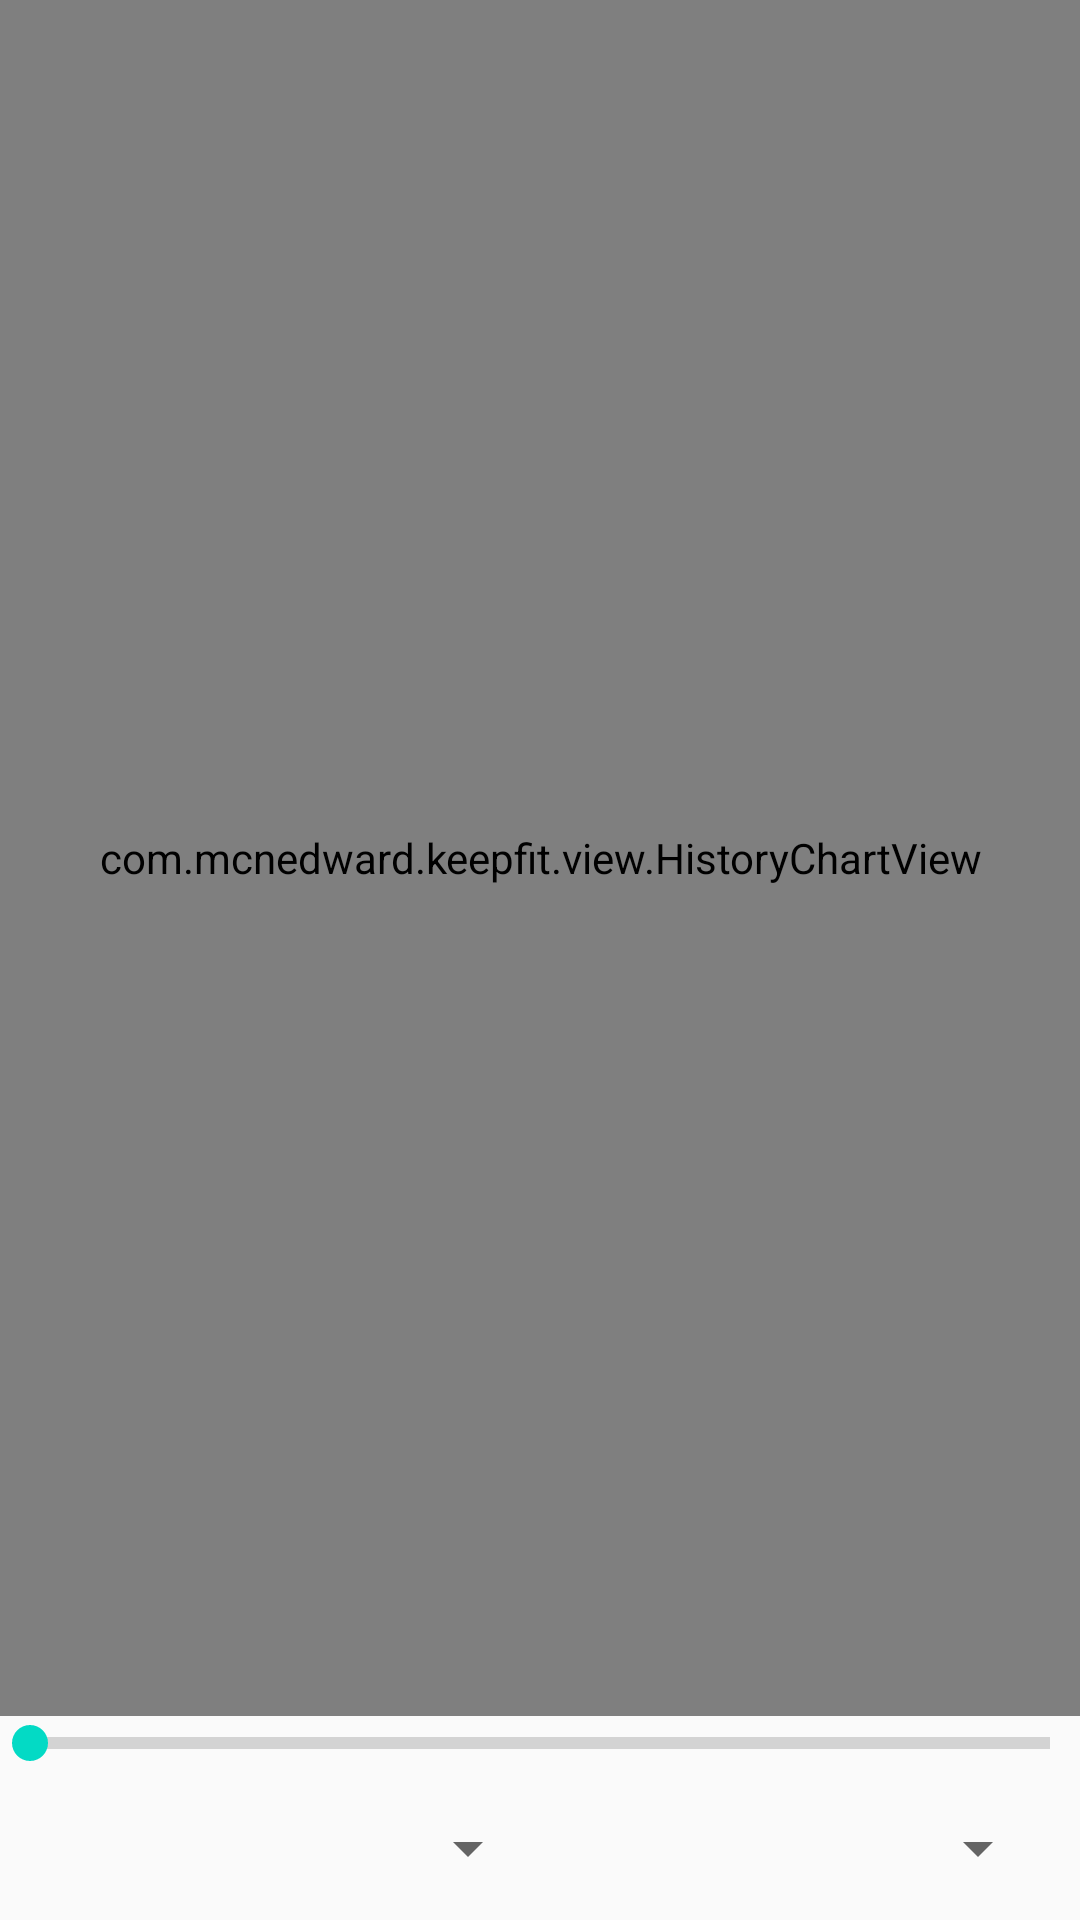

Reconstruct the res/layout file that produces this screen, plus the resources it refers to.
<!-- AndroidManifest.xml: application theme AppTheme -->
<!-- res/layout/fragment_history.xml -->
<?xml version="1.0" encoding="utf-8"?>
<RelativeLayout xmlns:android="http://schemas.android.com/apk/res/android"
    xmlns:tools="http://schemas.android.com/tools"
    android:layout_width="match_parent"
    android:layout_height="match_parent"
    tools:context=".activity.MainActivity"
    android:orientation="vertical">

    <com.mcnedward.keepfit.view.HistoryChartView
        android:id="@+id/chart_history"
        android:layout_width="match_parent"
        android:layout_height="match_parent"
        android:layout_above="@+id/fragment_advanced_container" />

    <LinearLayout
        android:id="@+id/fragment_advanced_container"
        android:layout_width="match_parent"
        android:layout_height="wrap_content"
        android:layout_alignParentBottom="true">

        <include layout="@layout/fragment_advanced" />
    </LinearLayout>
</RelativeLayout>
<!-- res/layout/fragment_advanced.xml (included above) -->
<?xml version="1.0" encoding="utf-8"?>
<LinearLayout xmlns:android="http://schemas.android.com/apk/res/android"
    android:layout_width="match_parent"
    android:layout_height="match_parent"
    android:orientation="vertical">

    <LinearLayout
        android:id="@+id/history_spinner_container"
        android:layout_width="match_parent"
        android:layout_height="wrap_content"
        android:orientation="vertical"
        android:paddingBottom="8dp"
        android:weightSum="2">

        <LinearLayout
            android:layout_width="match_parent"
            android:layout_height="wrap_content"
            android:layout_weight="1"
            android:orientation="horizontal">

            <SeekBar
                android:id="@+id/progress_history_date"
                style="@android:style/Widget.Material.ProgressBar.Horizontal"
                android:layout_width="wrap_content"
                android:layout_height="wrap_content"
                android:layout_weight="5"
                android:paddingBottom="10dp"
                android:paddingLeft="10dp"
                android:paddingRight="10dp" />
        </LinearLayout>

        <LinearLayout
            android:layout_width="match_parent"
            android:layout_height="wrap_content"
            android:orientation="horizontal"
            android:paddingLeft="10dp"
            android:paddingRight="10dp"
            android:weightSum="2">

            <LinearLayout
                android:id="@+id/spinner_history_unit_container"
                android:layout_width="match_parent"
                android:layout_height="wrap_content"
                android:layout_weight="1"
                android:background="@drawable/border"
                android:orientation="horizontal"
                android:paddingBottom="4dp"
                android:paddingTop="4dp">

                <Spinner
                    android:id="@+id/spinner_history_unit"
                    android:layout_width="match_parent"
                    android:layout_height="wrap_content" />
            </LinearLayout>

            <LinearLayout
                android:id="@+id/spinner_history_date_container"
                android:layout_width="match_parent"
                android:layout_height="wrap_content"
                android:layout_weight="1"
                android:background="@drawable/border"
                android:paddingBottom="4dp"
                android:paddingTop="4dp">

                <Spinner
                    android:id="@+id/spinner_history_date"
                    android:layout_width="match_parent"
                    android:layout_height="match_parent" />
            </LinearLayout>
        </LinearLayout>
    </LinearLayout>
</LinearLayout>
<!-- resources referenced by this layout -->
<resources>
  <style name="AppTheme" parent="Theme.AppCompat.Light.DarkActionBar">
          
          <item name="colorPrimary">@color/colorPrimary</item>
          <item name="colorPrimaryDark">@color/colorPrimaryDark</item>
          <item name="colorAccent">@color/colorAccent</item>
      </style>
  <!-- not gathered from this repository: default colours our renderer supplied (Android Studio template values) -->
  <color name="colorPrimary">#FF6200EE</color>
  <color name="colorPrimaryDark">#FF3700B3</color>
  <color name="colorAccent">#FF03DAC5</color>
</resources>
